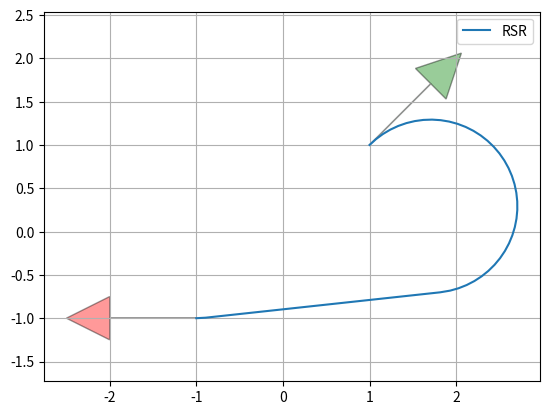

Reproduce this figure in Python.
# """

# Dubins path planner sample code

# author Atsushi Sakai(@Atsushi_twi)

# """
# import sys
# import pathlib
# sys.path.append(str(pathlib.Path(__file__).parent.parent.parent))

# from math import sin, cos, atan2, sqrt, acos, pi, hypot
# import numpy as np
# from utils_angle import angle_mod, rot_mat_2d

# show_animation = True


# def plan_dubins_path(s_x, s_y, s_yaw, g_x, g_y, g_yaw, curvature,
#                      step_size=0.1, selected_types=None):
#     """
#     Plan dubins path

#     Parameters
#     ----------
#     s_x : float
#         x position of the start point [m]
#     s_y : float
#         y position of the start point [m]
#     s_yaw : float
#         yaw angle of the start point [rad]
#     g_x : float
#         x position of the goal point [m]
#     g_y : float
#         y position of the end point [m]
#     g_yaw : float
#         yaw angle of the end point [rad]
#     curvature : float
#         curvature for curve [1/m]
#     step_size : float (optional)
#         step size between two path points [m]. Default is 0.1
#     selected_types : a list of string or None
#         selected path planning types. If None, all types are used for
#         path planning, and minimum path length result is returned.
#         You can select used path plannings types by a string list.
#         e.g.: ["RSL", "RSR"]

#     Returns
#     -------
#     x_list: array
#         x positions of the path
#     y_list: array
#         y positions of the path
#     yaw_list: array
#         yaw angles of the path
#     modes: array
#         mode list of the path
#     lengths: array
#         arrow_length list of the path segments.

#     Examples
#     --------
#     You can generate a dubins path.

#     >>> start_x = 1.0  # [m]
#     >>> start_y = 1.0  # [m]
#     >>> start_yaw = np.deg2rad(45.0)  # [rad]
#     >>> end_x = -3.0  # [m]
#     >>> end_y = -3.0  # [m]
#     >>> end_yaw = np.deg2rad(-45.0)  # [rad]
#     >>> curvature = 1.0
#     >>> path_x, path_y, path_yaw, mode, _ = plan_dubins_path(
#                 start_x, start_y, start_yaw, end_x, end_y, end_yaw, curvature)
#     >>> plt.plot(path_x, path_y, label="final course " + "".join(mode))
#     >>> plot_arrow(start_x, start_y, start_yaw)
#     >>> plot_arrow(end_x, end_y, end_yaw)
#     >>> plt.legend()
#     >>> plt.grid(True)
#     >>> plt.axis("equal")
#     >>> plt.show()

#     .. image:: dubins_path.jpg
#     """
#     if selected_types is None:
#         planning_funcs = _PATH_TYPE_MAP.values()
#     else:
#         planning_funcs = [_PATH_TYPE_MAP[ptype] for ptype in selected_types]

#     # calculate local goal x, y, yaw
#     l_rot = rot_mat_2d(s_yaw)
#     le_xy = np.stack([g_x - s_x, g_y - s_y]).T @ l_rot
#     local_goal_x = le_xy[0]
#     local_goal_y = le_xy[1]
#     local_goal_yaw = g_yaw - s_yaw

#     lp_x, lp_y, lp_yaw, modes, lengths = _dubins_path_planning_from_origin(
#         local_goal_x, local_goal_y, local_goal_yaw, curvature, step_size,
#         planning_funcs)

#     # Convert a local coordinate path to the global coordinate
#     rot = rot_mat_2d(-s_yaw)
#     converted_xy = np.stack([lp_x, lp_y]).T @ rot
#     x_list = converted_xy[:, 0] + s_x
#     y_list = converted_xy[:, 1] + s_y
#     yaw_list = angle_mod(np.array(lp_yaw) + s_yaw)

#     return x_list, y_list, yaw_list, modes, lengths


# def _mod2pi(theta):
#     return angle_mod(theta, zero_2_2pi=True)


# def _calc_trig_funcs(alpha, beta):
#     sin_a = sin(alpha)
#     sin_b = sin(beta)
#     cos_a = cos(alpha)
#     cos_b = cos(beta)
#     cos_ab = cos(alpha - beta)
#     return sin_a, sin_b, cos_a, cos_b, cos_ab


# def _LSL(alpha, beta, d):
#     sin_a, sin_b, cos_a, cos_b, cos_ab = _calc_trig_funcs(alpha, beta)
#     mode = ["L", "S", "L"]
#     p_squared = 2 + d ** 2 - (2 * cos_ab) + (2 * d * (sin_a - sin_b))
#     if p_squared < 0:  # invalid configuration
#         return None, None, None, mode
#     tmp = atan2((cos_b - cos_a), d + sin_a - sin_b)
#     d1 = _mod2pi(-alpha + tmp)
#     d2 = sqrt(p_squared)
#     d3 = _mod2pi(beta - tmp)
#     return d1, d2, d3, mode


# def _RSR(alpha, beta, d):
#     sin_a, sin_b, cos_a, cos_b, cos_ab = _calc_trig_funcs(alpha, beta)
#     mode = ["R", "S", "R"]
#     p_squared = 2 + d ** 2 - (2 * cos_ab) + (2 * d * (sin_b - sin_a))
#     if p_squared < 0:
#         return None, None, None, mode
#     tmp = atan2((cos_a - cos_b), d - sin_a + sin_b)
#     d1 = _mod2pi(alpha - tmp)
#     d2 = sqrt(p_squared)
#     d3 = _mod2pi(-beta + tmp)
#     return d1, d2, d3, mode


# def _LSR(alpha, beta, d):
#     sin_a, sin_b, cos_a, cos_b, cos_ab = _calc_trig_funcs(alpha, beta)
#     p_squared = -2 + d ** 2 + (2 * cos_ab) + (2 * d * (sin_a + sin_b))
#     mode = ["L", "S", "R"]
#     if p_squared < 0:
#         return None, None, None, mode
#     d1 = sqrt(p_squared)
#     tmp = atan2((-cos_a - cos_b), (d + sin_a + sin_b)) - atan2(-2.0, d1)
#     d2 = _mod2pi(-alpha + tmp)
#     d3 = _mod2pi(-_mod2pi(beta) + tmp)
#     return d2, d1, d3, mode


# def _RSL(alpha, beta, d):
#     sin_a, sin_b, cos_a, cos_b, cos_ab = _calc_trig_funcs(alpha, beta)
#     p_squared = d ** 2 - 2 + (2 * cos_ab) - (2 * d * (sin_a + sin_b))
#     mode = ["R", "S", "L"]
#     if p_squared < 0:
#         return None, None, None, mode
#     d1 = sqrt(p_squared)
#     tmp = atan2((cos_a + cos_b), (d - sin_a - sin_b)) - atan2(2.0, d1)
#     d2 = _mod2pi(alpha - tmp)
#     d3 = _mod2pi(beta - tmp)
#     return d2, d1, d3, mode


# def _RLR(alpha, beta, d):
#     sin_a, sin_b, cos_a, cos_b, cos_ab = _calc_trig_funcs(alpha, beta)
#     mode = ["R", "L", "R"]
#     tmp = (6.0 - d ** 2 + 2.0 * cos_ab + 2.0 * d * (sin_a - sin_b)) / 8.0
#     if abs(tmp) > 1.0:
#         return None, None, None, mode
#     d2 = _mod2pi(2 * pi - acos(tmp))
#     d1 = _mod2pi(alpha - atan2(cos_a - cos_b, d - sin_a + sin_b) + d2 / 2.0)
#     d3 = _mod2pi(alpha - beta - d1 + d2)
#     return d1, d2, d3, mode


# def _LRL(alpha, beta, d):
#     sin_a, sin_b, cos_a, cos_b, cos_ab = _calc_trig_funcs(alpha, beta)
#     mode = ["L", "R", "L"]
#     tmp = (6.0 - d ** 2 + 2.0 * cos_ab + 2.0 * d * (- sin_a + sin_b)) / 8.0
#     if abs(tmp) > 1.0:
#         return None, None, None, mode
#     d2 = _mod2pi(2 * pi - acos(tmp))
#     d1 = _mod2pi(-alpha - atan2(cos_a - cos_b, d + sin_a - sin_b) + d2 / 2.0)
#     d3 = _mod2pi(_mod2pi(beta) - alpha - d1 + _mod2pi(d2))
#     return d1, d2, d3, mode


# _PATH_TYPE_MAP = {"LSL": _LSL, "RSR": _RSR, "LSR": _LSR, "RSL": _RSL,
#                   "RLR": _RLR, "LRL": _LRL, }


# def _dubins_path_planning_from_origin(end_x, end_y, end_yaw, curvature,
#                                       step_size, planning_funcs):
#     dx = end_x
#     dy = end_y
#     d = hypot(dx, dy) * curvature

#     theta = _mod2pi(atan2(dy, dx))
#     alpha = _mod2pi(-theta)
#     beta = _mod2pi(end_yaw - theta)

#     best_cost = float("inf")
#     b_d1, b_d2, b_d3, b_mode = None, None, None, None

#     for planner in planning_funcs:
#         d1, d2, d3, mode = planner(alpha, beta, d)
#         if d1 is None:
#             continue

#         cost = (abs(d1) + abs(d2) + abs(d3))
#         if best_cost > cost:  # Select minimum length one.
#             b_d1, b_d2, b_d3, b_mode, best_cost = d1, d2, d3, mode, cost

#     lengths = [b_d1, b_d2, b_d3]
#     x_list, y_list, yaw_list = _generate_local_course(lengths, b_mode,
#                                                       curvature, step_size)

#     lengths = [length / curvature for length in lengths]

#     return x_list, y_list, yaw_list, b_mode, lengths


# def _interpolate(length, mode, max_curvature, origin_x, origin_y,
#                  origin_yaw, path_x, path_y, path_yaw):
#     if mode == "S":
#         path_x.append(origin_x + length / max_curvature * cos(origin_yaw))
#         path_y.append(origin_y + length / max_curvature * sin(origin_yaw))
#         path_yaw.append(origin_yaw)
#     else:  # curve
#         ldx = sin(length) / max_curvature
#         ldy = 0.0
#         if mode == "L":  # left turn
#             ldy = (1.0 - cos(length)) / max_curvature
#         elif mode == "R":  # right turn
#             ldy = (1.0 - cos(length)) / -max_curvature
#         gdx = cos(-origin_yaw) * ldx + sin(-origin_yaw) * ldy
#         gdy = -sin(-origin_yaw) * ldx + cos(-origin_yaw) * ldy
#         path_x.append(origin_x + gdx)
#         path_y.append(origin_y + gdy)

#         if mode == "L":  # left turn
#             path_yaw.append(origin_yaw + length)
#         elif mode == "R":  # right turn
#             path_yaw.append(origin_yaw - length)

#     return path_x, path_y, path_yaw


# def _generate_local_course(lengths, modes, max_curvature, step_size):
#     p_x, p_y, p_yaw = [0.0], [0.0], [0.0]

#     for (mode, length) in zip(modes, lengths):
#         if length == 0.0:
#             continue

#         # set origin state
#         origin_x, origin_y, origin_yaw = p_x[-1], p_y[-1], p_yaw[-1]

#         current_length = step_size
#         while abs(current_length + step_size) <= abs(length):
#             p_x, p_y, p_yaw = _interpolate(current_length, mode, max_curvature,
#                                            origin_x, origin_y, origin_yaw,
#                                            p_x, p_y, p_yaw)
#             current_length += step_size

#         p_x, p_y, p_yaw = _interpolate(length, mode, max_curvature, origin_x,
#                                        origin_y, origin_yaw, p_x, p_y, p_yaw)

#     return p_x, p_y, p_yaw


# def main():
#     print("Dubins path planner sample start!!")
#     import matplotlib.pyplot as plt
#     from utils_plot import plot_arrow

#     start_x = 1.0  # [m]
#     start_y = 1.0  # [m]
#     start_yaw = np.deg2rad(45.0)  # [rad]

#     end_x = -3.0  # [m]
#     end_y = -3.0  # [m]
#     end_yaw = np.deg2rad(-45.0)  # [rad]

#     curvature = 1.0

#     path_x, path_y, path_yaw, mode, lengths = plan_dubins_path(start_x,
#                                                                start_y,
#                                                                start_yaw,
#                                                                end_x,
#                                                                end_y,
#                                                                end_yaw,
#                                                                curvature)

#     if show_animation:
#         plt.plot(path_x, path_y, label="".join(mode))
#         plot_arrow(start_x, start_y, start_yaw)
#         plot_arrow(end_x, end_y, end_yaw)
#         plt.legend()
#         plt.grid(True)
#         plt.axis("equal")
#         plt.show()


# if __name__ == '__main__':
#     main()

"""
Dubins path planner sample code
author Atsushi Sakai(@Atsushi_twi)
MODIFIED to find the shortest path to a point regardless of the final angle.
"""
import sys
import pathlib
# This part might need adjustment based on your file structure.
# If utils_angle.py is in the same folder, you can use:
# from utils_angle import angle_mod, rot_mat_2d
# For now, I will add the function directly to make the script self-contained.
import numpy as np
from math import sin, cos, atan2, sqrt, acos, pi, hypot

show_animation = True

# --- HELPER FUNCTIONS (from utils_angle.py for a self-contained script) ---
def angle_mod(x, zero_2_2pi=False, degree=False):
    if degree:
        x = np.deg2rad(x)
    if zero_2_2pi:
        mod = 2 * np.pi
    else:
        mod = np.pi

    x = x % (2 * np.pi)
    if not zero_2_2pi:
        x[x > mod] -= 2 * np.pi
        x[x < -mod] += 2 * np.pi
    return x

def rot_mat_2d(angle):
    return np.array([[cos(angle), -sin(angle)],
                     [sin(angle), cos(angle)]])

# --- NEW FUNCTION TO FIND SHORTEST PATH TO A POINT ---
def find_shortest_path_to_point(s_x, s_y, s_yaw, g_x, g_y, curvature):
    """
    Finds the shortest Dubins path to a goal point by testing various goal angles.
    """
    print("Finding the shortest path to the point...")
    best_path = None
    min_length = float('inf')

    # Test a number of potential goal angles to find the optimal one
    for i in range(24): # Test 24 angles (every 15 degrees)
        g_yaw = (i / 24.0) * 2 * np.pi
        path_x, path_y, path_yaw, mode, lengths = plan_dubins_path(
            s_x, s_y, s_yaw, g_x, g_y, g_yaw, curvature)
        
        current_length = sum(lengths)
        if current_length < min_length:
            min_length = current_length
            best_path = (path_x, path_y, path_yaw, mode, lengths)
            
    print(f"Shortest path found with length: {min_length:.2f}")
    return best_path

# --- ORIGINAL CODE (UNCHANGED) ---
def plan_dubins_path(s_x, s_y, s_yaw, g_x, g_y, g_yaw, curvature,
                     step_size=0.1, selected_types=None):
    if selected_types is None:
        planning_funcs = _PATH_TYPE_MAP.values()
    else:
        planning_funcs = [_PATH_TYPE_MAP[ptype] for ptype in selected_types]
    l_rot = rot_mat_2d(s_yaw)
    le_xy = np.stack([g_x - s_x, g_y - s_y]).T @ l_rot
    local_goal_x = le_xy[0]
    local_goal_y = le_xy[1]
    local_goal_yaw = g_yaw - s_yaw
    lp_x, lp_y, lp_yaw, modes, lengths = _dubins_path_planning_from_origin(
        local_goal_x, local_goal_y, local_goal_yaw, curvature, step_size,
        planning_funcs)
    rot = rot_mat_2d(-s_yaw)
    converted_xy = np.stack([lp_x, lp_y]).T @ rot
    x_list = converted_xy[:, 0] + s_x
    y_list = converted_xy[:, 1] + s_y
    yaw_list = angle_mod(np.array(lp_yaw) + s_yaw)
    return x_list, y_list, yaw_list, modes, lengths

def _mod2pi(theta):
    return theta % (2 * pi)

def _calc_trig_funcs(alpha, beta):
    sin_a, sin_b = sin(alpha), sin(beta)
    cos_a, cos_b = cos(alpha), cos(beta)
    cos_ab = cos(alpha - beta)
    return sin_a, sin_b, cos_a, cos_b, cos_ab

def _LSL(alpha, beta, d):
    sin_a, sin_b, cos_a, cos_b, cos_ab = _calc_trig_funcs(alpha, beta)
    mode = ["L", "S", "L"]
    p_squared = 2 + d**2 - (2 * cos_ab) + (2 * d * (sin_a - sin_b))
    if p_squared < 0: return None, None, None, mode
    tmp = atan2((cos_b - cos_a), d + sin_a - sin_b)
    d1 = _mod2pi(-alpha + tmp)
    d2 = sqrt(p_squared)
    d3 = _mod2pi(beta - tmp)
    return d1, d2, d3, mode

def _RSR(alpha, beta, d):
    sin_a, sin_b, cos_a, cos_b, cos_ab = _calc_trig_funcs(alpha, beta)
    mode = ["R", "S", "R"]
    p_squared = 2 + d**2 - (2 * cos_ab) + (2 * d * (sin_b - sin_a))
    if p_squared < 0: return None, None, None, mode
    tmp = atan2((cos_a - cos_b), d - sin_a + sin_b)
    d1 = _mod2pi(alpha - tmp)
    d2 = sqrt(p_squared)
    d3 = _mod2pi(-beta + tmp)
    return d1, d2, d3, mode

def _LSR(alpha, beta, d):
    sin_a, sin_b, cos_a, cos_b, cos_ab = _calc_trig_funcs(alpha, beta)
    p_squared = -2 + d**2 + (2 * cos_ab) + (2 * d * (sin_a + sin_b))
    mode = ["L", "S", "R"]
    if p_squared < 0: return None, None, None, mode
    d1 = sqrt(p_squared)
    tmp = atan2((-cos_a - cos_b), (d + sin_a + sin_b)) - atan2(-2.0, d1)
    d2 = _mod2pi(-alpha + tmp)
    d3 = _mod2pi(-_mod2pi(beta) + tmp)
    return d2, d1, d3, mode

def _RSL(alpha, beta, d):
    sin_a, sin_b, cos_a, cos_b, cos_ab = _calc_trig_funcs(alpha, beta)
    p_squared = d**2 - 2 + (2 * cos_ab) - (2 * d * (sin_a + sin_b))
    mode = ["R", "S", "L"]
    if p_squared < 0: return None, None, None, mode
    d1 = sqrt(p_squared)
    tmp = atan2((cos_a + cos_b), (d - sin_a - sin_b)) - atan2(2.0, d1)
    d2 = _mod2pi(alpha - tmp)
    d3 = _mod2pi(beta - tmp)
    return d2, d1, d3, mode

def _RLR(alpha, beta, d):
    sin_a, sin_b, cos_a, cos_b, cos_ab = _calc_trig_funcs(alpha, beta)
    mode = ["R", "L", "R"]
    tmp = (6.0 - d**2 + 2.0 * cos_ab + 2.0 * d * (sin_a - sin_b)) / 8.0
    if abs(tmp) > 1.0: return None, None, None, mode
    d2 = _mod2pi(2 * pi - acos(tmp))
    d1 = _mod2pi(alpha - atan2(cos_a - cos_b, d - sin_a + sin_b) + d2 / 2.0)
    d3 = _mod2pi(alpha - beta - d1 + d2)
    return d1, d2, d3, mode

def _LRL(alpha, beta, d):
    sin_a, sin_b, cos_a, cos_b, cos_ab = _calc_trig_funcs(alpha, beta)
    mode = ["L", "R", "L"]
    tmp = (6.0 - d**2 + 2.0 * cos_ab + 2.0 * d * (-sin_a + sin_b)) / 8.0
    if abs(tmp) > 1.0: return None, None, None, mode
    d2 = _mod2pi(2 * pi - acos(tmp))
    d1 = _mod2pi(-alpha - atan2(cos_a - cos_b, d + sin_a - sin_b) + d2 / 2.0)
    d3 = _mod2pi(_mod2pi(beta) - alpha - d1 + _mod2pi(d2))
    return d1, d2, d3, mode

_PATH_TYPE_MAP = {"LSL": _LSL, "RSR": _RSR, "LSR": _LSR, "RSL": _RSL,
                  "RLR": _RLR, "LRL": _LRL}

def _dubins_path_planning_from_origin(end_x, end_y, end_yaw, curvature,
                                      step_size, planning_funcs):
    dx, dy = end_x, end_y
    d = hypot(dx, dy) * curvature
    theta = _mod2pi(atan2(dy, dx))
    alpha = _mod2pi(-theta)
    beta = _mod2pi(end_yaw - theta)
    best_cost = float("inf")
    b_d1, b_d2, b_d3, b_mode = None, None, None, None
    for planner in planning_funcs:
        d1, d2, d3, mode = planner(alpha, beta, d)
        if d1 is None: continue
        cost = (abs(d1) + abs(d2) + abs(d3))
        if best_cost > cost:
            b_d1, b_d2, b_d3, b_mode, best_cost = d1, d2, d3, mode, cost
    lengths = [b_d1, b_d2, b_d3]
    x_list, y_list, yaw_list = _generate_local_course(lengths, b_mode,
                                                      curvature, step_size)
    lengths = [length / curvature for length in lengths]
    return x_list, y_list, yaw_list, b_mode, lengths

def _interpolate(length, mode, max_curvature, origin_x, origin_y,
                 origin_yaw, path_x, path_y, path_yaw):
    if mode == "S":
        path_x.append(origin_x + length / max_curvature * cos(origin_yaw))
        path_y.append(origin_y + length / max_curvature * sin(origin_yaw))
        path_yaw.append(origin_yaw)
    else:
        ldx = sin(length) / max_curvature
        ldy = (1.0 - cos(length)) / (max_curvature if mode == "L" else -max_curvature)
        gdx = cos(-origin_yaw) * ldx + sin(-origin_yaw) * ldy
        gdy = -sin(-origin_yaw) * ldx + cos(-origin_yaw) * ldy
        path_x.append(origin_x + gdx)
        path_y.append(origin_y + gdy)
        path_yaw.append(origin_yaw + length if mode == "L" else origin_yaw - length)
    return path_x, path_y, path_yaw

def _generate_local_course(lengths, modes, max_curvature, step_size):
    p_x, p_y, p_yaw = [0.0], [0.0], [0.0]
    for (mode, length) in zip(modes, lengths):
        if length == 0.0: continue
        origin_x, origin_y, origin_yaw = p_x[-1], p_y[-1], p_yaw[-1]
        current_length = step_size
        while abs(current_length + step_size) <= abs(length):
            p_x, p_y, p_yaw = _interpolate(current_length, mode, max_curvature,
                                           origin_x, origin_y, origin_yaw,
                                           p_x, p_y, p_yaw)
            current_length += step_size
        p_x, p_y, p_yaw = _interpolate(length, mode, max_curvature, origin_x,
                                       origin_y, origin_yaw, p_x, p_y, p_yaw)
    return p_x, p_y, p_yaw

# --- MODIFIED MAIN FUNCTION ---
def final():
    print("Dubins path planner sample start!!")
    import matplotlib.pyplot as plt
    
    # Helper for plotting arrows
    def plot_arrow(x, y, yaw, length=1.0, width=0.5, fc="r", ec="k"):
        if not isinstance(x, float):
            for (ix, iy, iyaw) in zip(x, y, yaw):
                plot_arrow(ix, iy, iyaw)
        else:
            plt.arrow(x, y, length * cos(yaw), length * sin(yaw),
                      fc=fc, ec=ec, head_width=width, head_length=width,
                      alpha=0.4)
            
    start_x = 1.0
    start_y = 1.0
    start_yaw = np.deg2rad(45.0)
    
    end_x = -1.0
    end_y = -1.0
    
    curvature = 1.0

    # Call the new function
    path_x, path_y, path_yaw, mode, _ = find_shortest_path_to_point(
        start_x, start_y, start_yaw, end_x, end_y, curvature)

    if show_animation:
        plt.plot(path_x, path_y, label="".join(mode))
        plot_arrow(start_x, start_y, start_yaw, fc='g')
        # Plot the final arrow at the end of the path
        plot_arrow(end_x, end_y, path_yaw[-1], fc='r')
        plt.legend()
        plt.grid(True)
        plt.axis("equal")
        plt.show()

if __name__ == '__main__':
    final()
